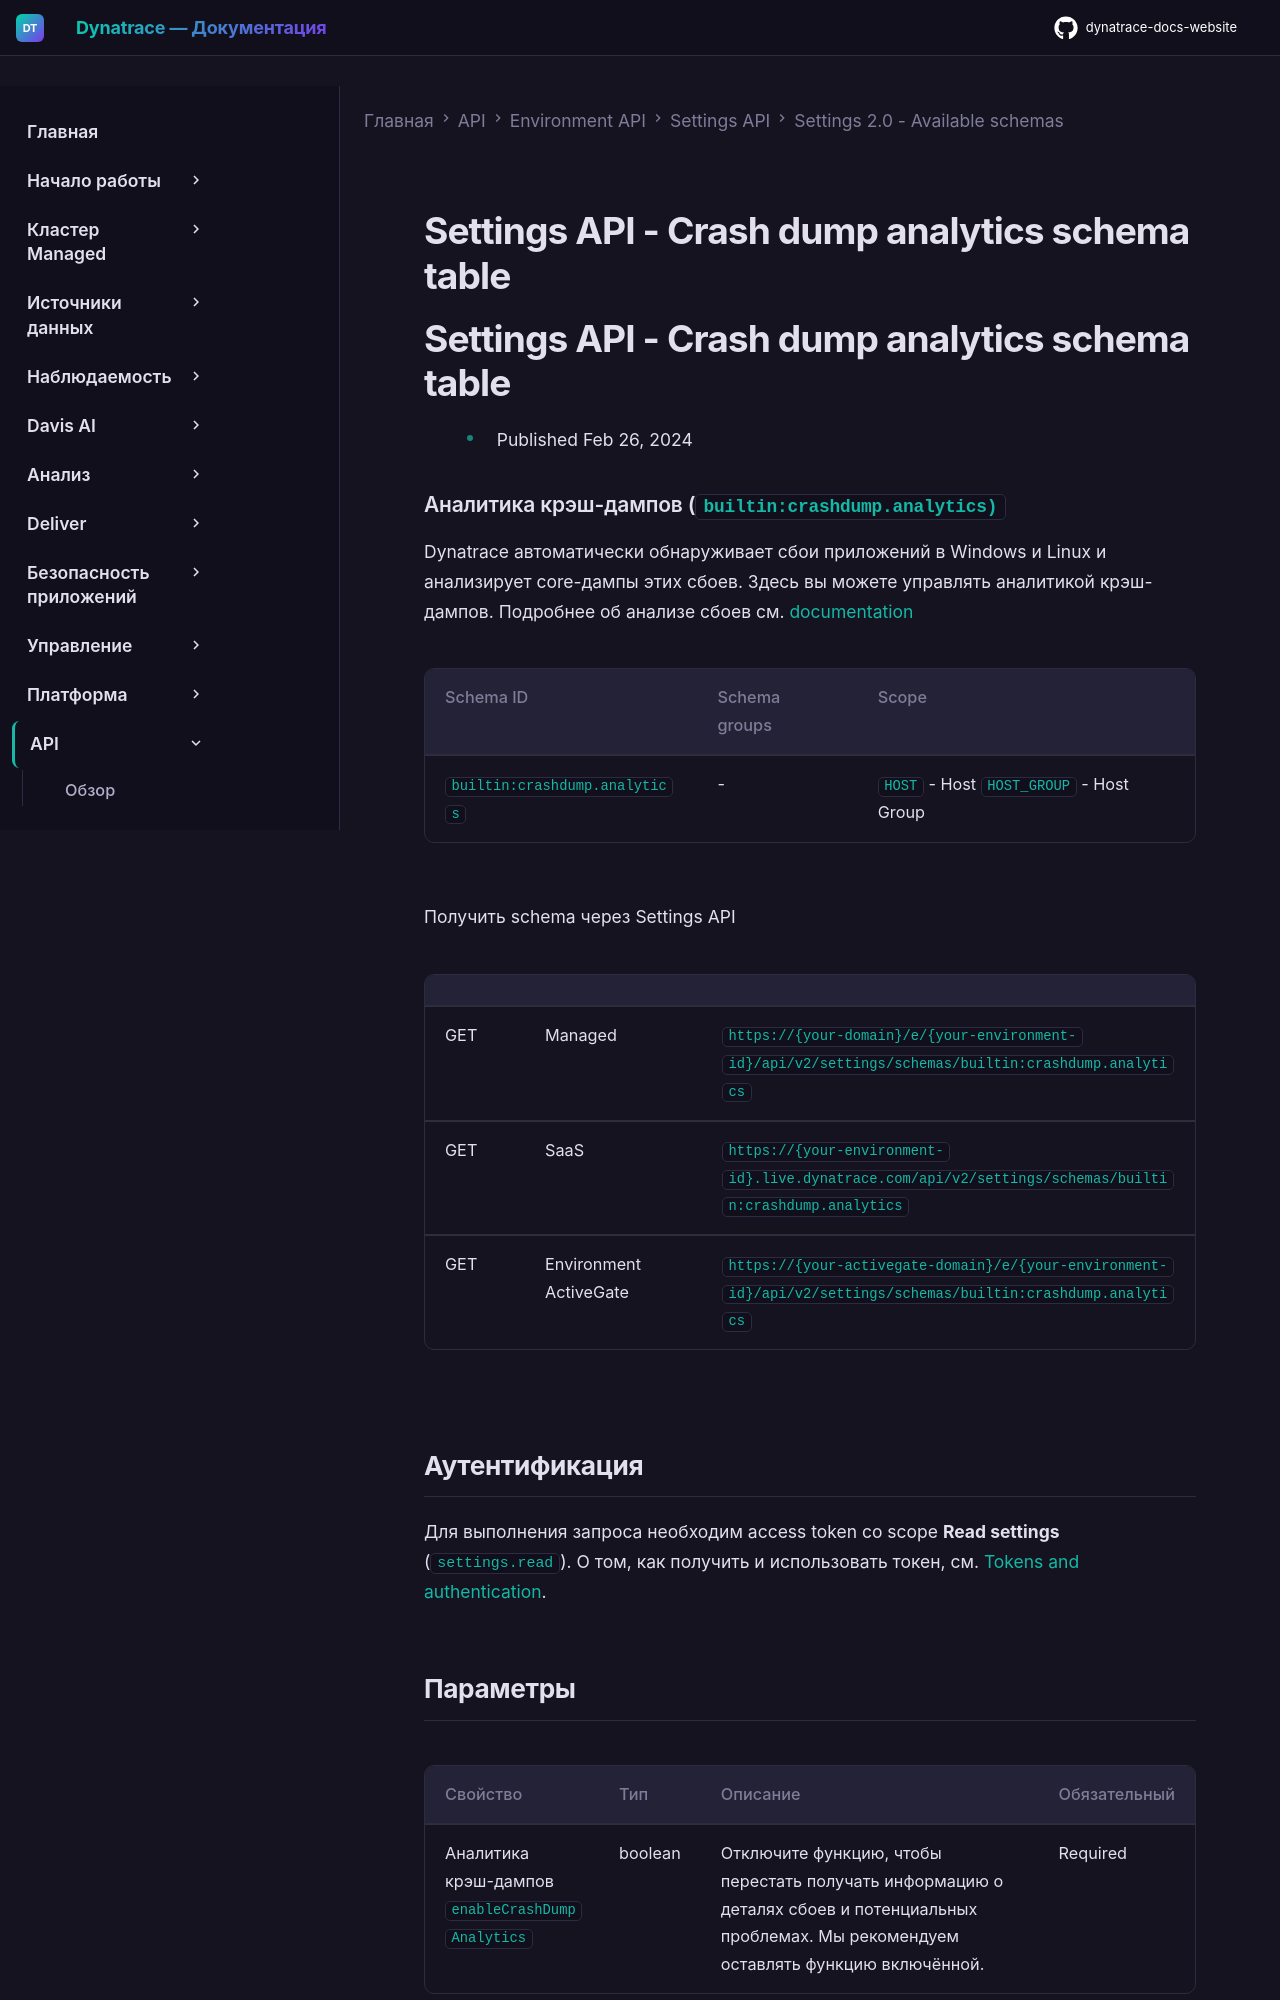

repository: Yerkebulan-Ardabayev/dynatrace-docs-website · page: managed-ru/dynatrace-api/environment-api/settings/schemas/builtin-crashdump-analytics/index.html · generator: mkdocs

---
title: Settings API - Crash dump analytics schema table
source: https://docs.dynatrace.com/managed/dynatrace-api/environment-api/settings/schemas/builtin-crashdump-analytics
scraped: 2026-05-12T11:45:11.930998
---

# Settings API - Crash dump analytics schema table

# Settings API - Crash dump analytics schema table

* Published Feb 26, 2024

### Аналитика крэш-дампов (`builtin:crashdump.analytics)`

Dynatrace автоматически обнаруживает сбои приложений в Windows и Linux и анализирует core-дампы этих сбоев. Здесь вы можете управлять аналитикой крэш-дампов. Подробнее об анализе сбоев см. [documentation](https://docs.dynatrace.com/docs/shortlink/crash-analysis)

| Schema ID | Schema groups | Scope |
| --- | --- | --- |
| `builtin:crashdump.analytics` | - | `HOST` - Host  `HOST_GROUP` - Host Group |

Получить schema через Settings API

|  |  |  |
| --- | --- | --- |
| GET | Managed | `https://{your-domain}/e/{your-environment-id}/api/v2/settings/schemas/builtin:crashdump.analytics` |
| GET | SaaS | `https://{your-environment-id}.live.dynatrace.com/api/v2/settings/schemas/builtin:crashdump.analytics` |
| GET | Environment ActiveGate | `https://{your-activegate-domain}/e/{your-environment-id}/api/v2/settings/schemas/builtin:crashdump.analytics` |

## Аутентификация

Для выполнения запроса необходим access token со scope **Read settings** (`settings.read`). О том, как получить и использовать токен, см. [Tokens and authentication](/managed/discover-dynatrace/references/dynatrace-api/basics/dynatrace-api-authentication).
